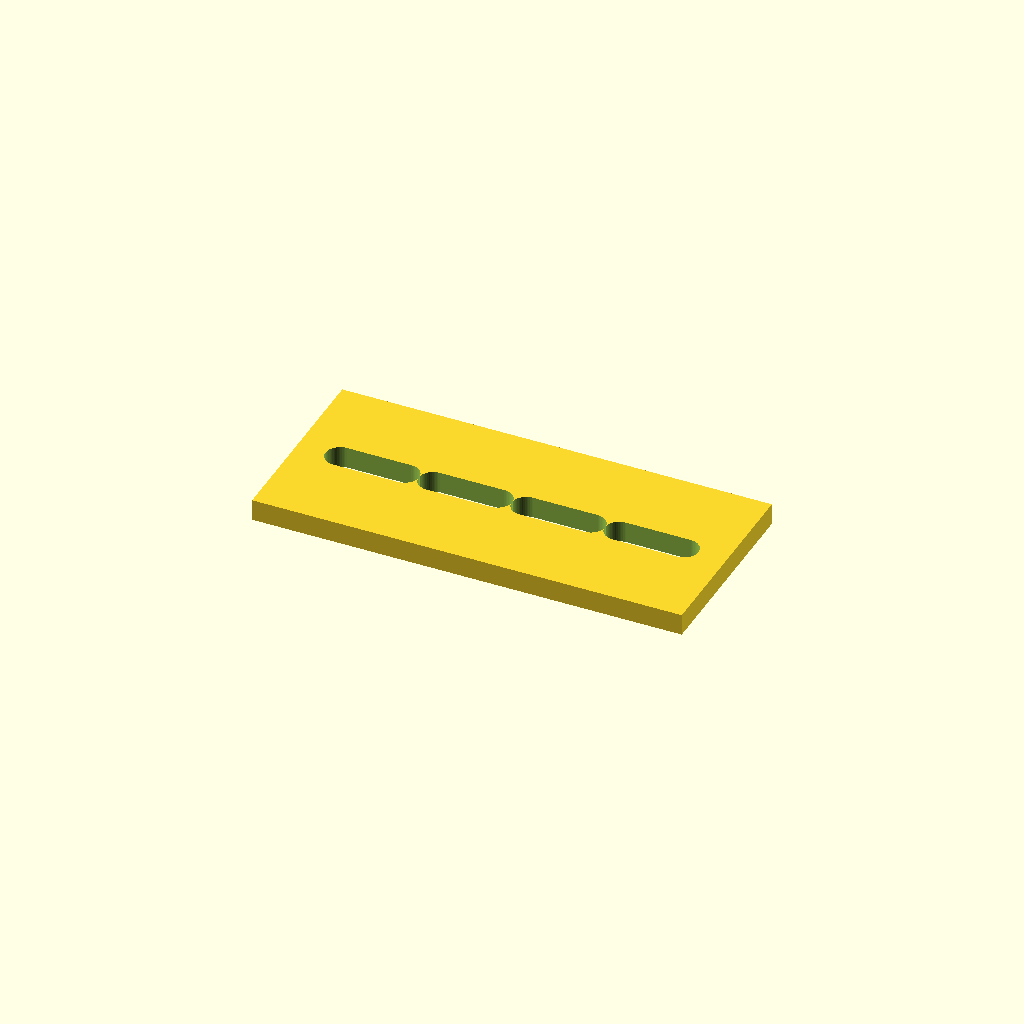
Cell 1 — every parameter at its default value.
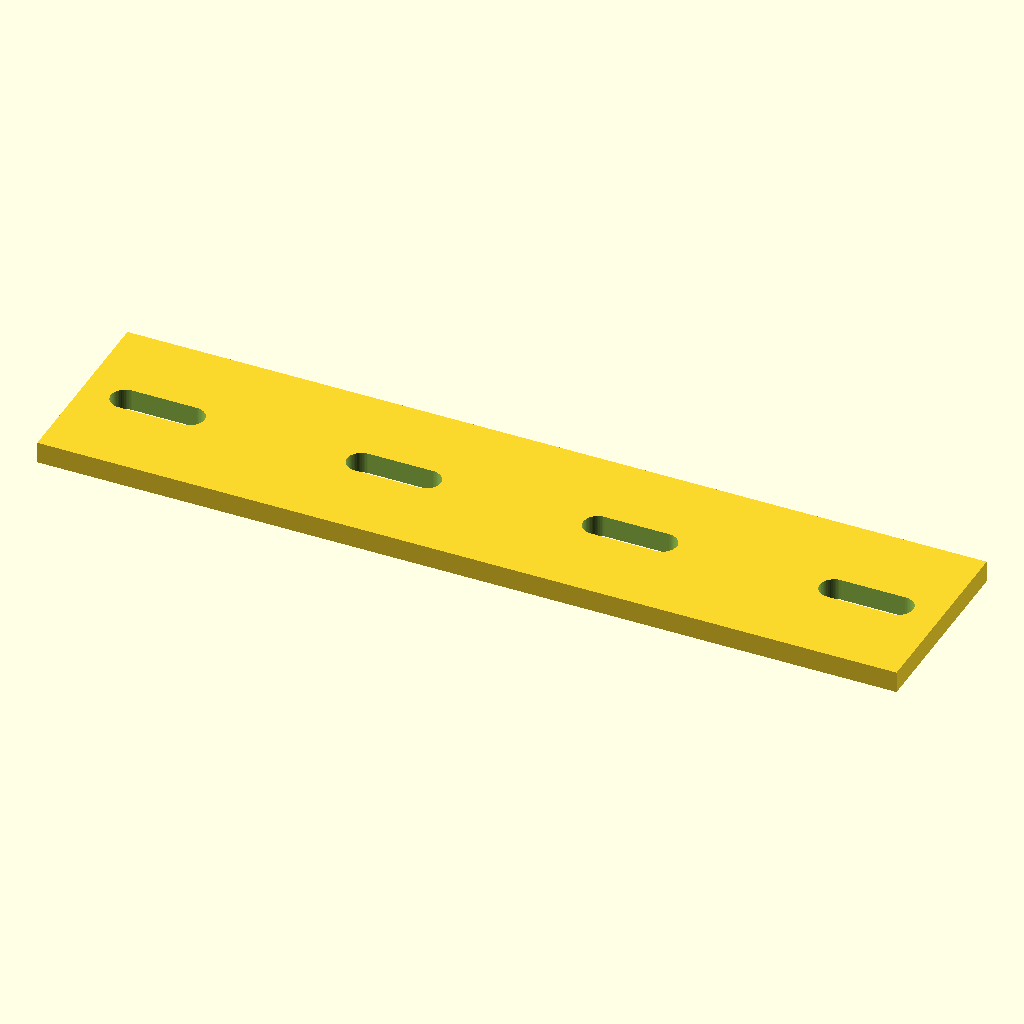
Cell 2: the same model with plate_l = 160.
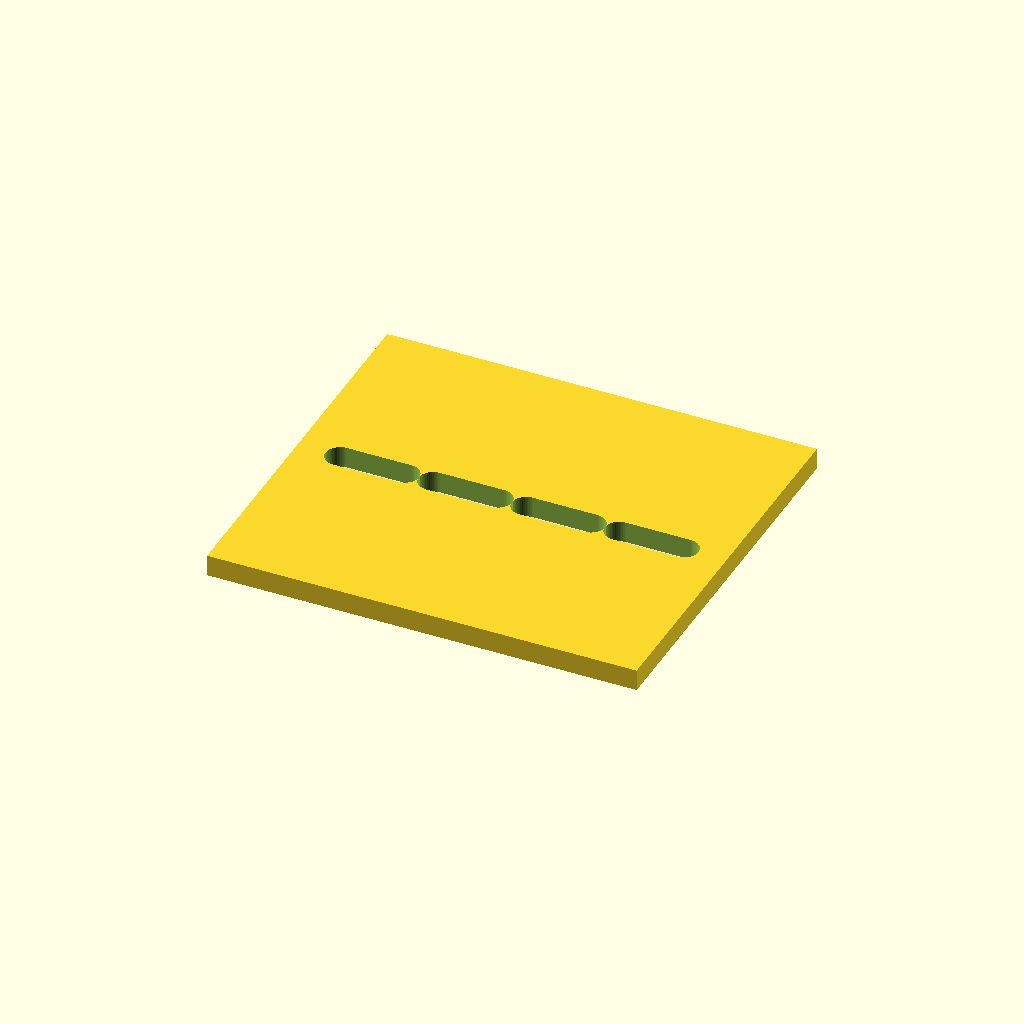
Cell 3: plate_w = 72 (everything else at default).
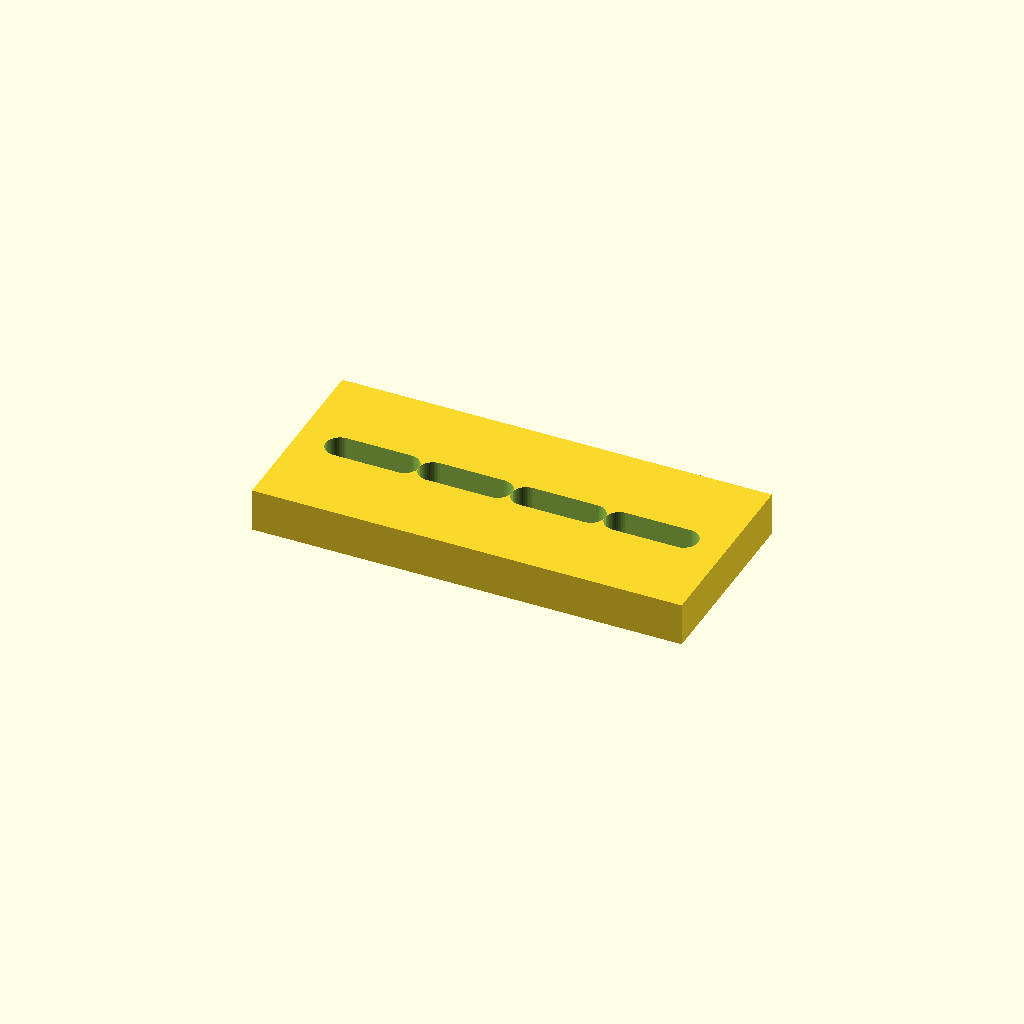
Cell 4: the same model with plate_t = 8.
One fixed orthographic camera (rotation 55°, 0°, 25°; colour scheme Cornfield) for every cell.
OpenSCAD source file optional_data/data/parts/part_0691.scad:
// Slotted mounting plate.
$fn = 60;
eps = 0.02;
plate_l = 80;
plate_w = 36;
plate_t = 4;
slot_l = 12;
slot_d = 5.4;
module slot(x) { hull() { translate([x-slot_l/2,0,-plate_t/2-eps]) cylinder(d=slot_d,h=plate_t+2*eps); translate([x+slot_l/2,0,-plate_t/2-eps]) cylinder(d=slot_d,h=plate_t+2*eps); } }
difference() { cube([plate_l, plate_w, plate_t], center=true); for (i=[0:3]) slot(-plate_l/2+14+i*(plate_l-28)/max(1,3)); }
Customizer parameters (derived from the source; name, type, default, range or options):
eps: number, default 0.02
plate_l: number, default 80
plate_w: number, default 36
plate_t: number, default 4
slot_l: number, default 12
slot_d: number, default 5.4
